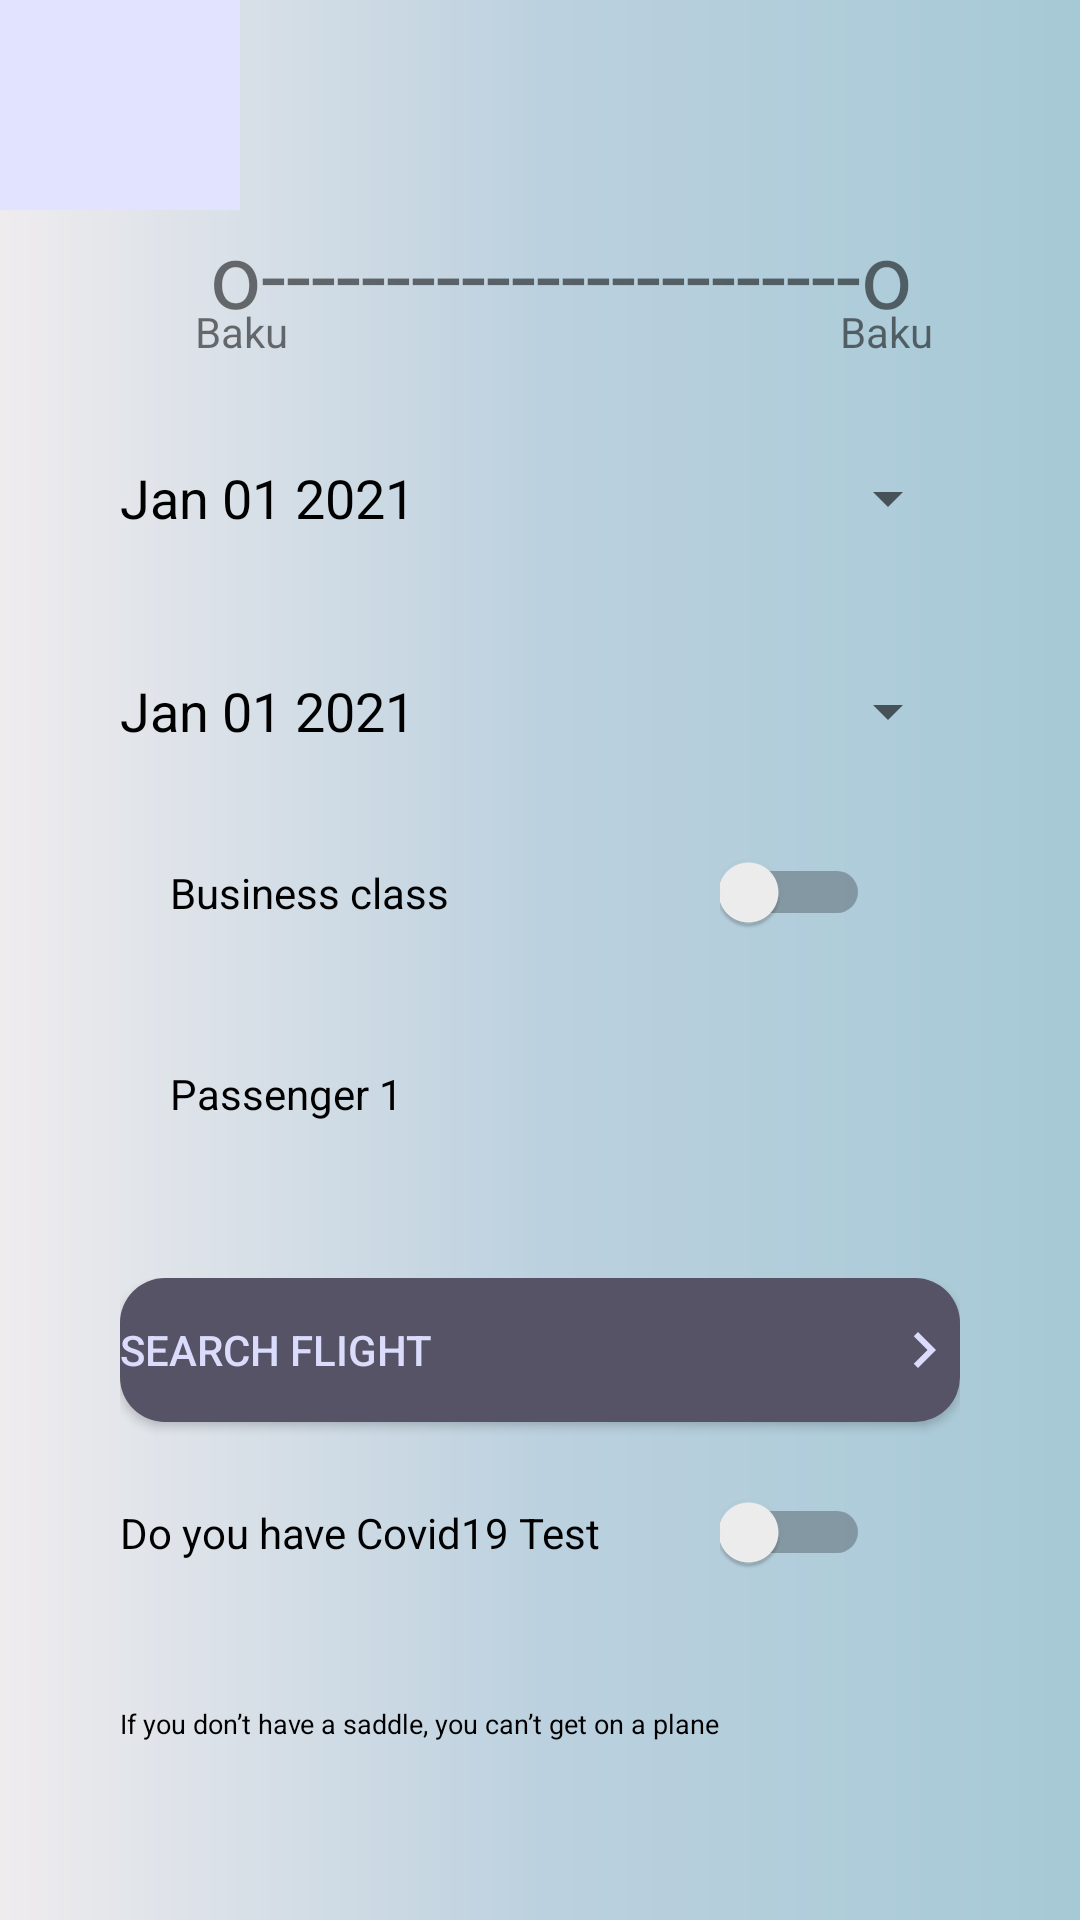

Layout XML and referenced resources for this Android screen:
<!-- AndroidManifest.xml: application theme Theme.VerticalTickets -->
<!-- res/layout/activity_choose_day.xml -->
<?xml version="1.0" encoding="utf-8"?>
<LinearLayout xmlns:android="http://schemas.android.com/apk/res/android"
    xmlns:app="http://schemas.android.com/apk/res-auto"
    xmlns:tools="http://schemas.android.com/tools"
    android:layout_width="match_parent"
    android:layout_height="match_parent"
    android:background="@drawable/gradient_background"
    android:orientation="vertical"
    tools:context=".ChooseDay"
    >



    //****************************
<RelativeLayout
    android:layout_width="match_parent"
    android:layout_height="0px"
    android:layout_weight="0.1">

    <ImageButton
        android:layout_width="80dp"
        android:layout_height="70dp"
        android:background="#E2E4FF"
        android:src="@drawable/ic_baseline_arrow_back_ios_24"
        android:onClick="backfind"
        />

    //****************************

</RelativeLayout>

    <RelativeLayout
        android:layout_width="match_parent"
        android:layout_height="0px"
        android:layout_weight="0.1">
        <LinearLayout
            android:layout_width="match_parent"
            android:layout_height="match_parent"
            android:orientation="vertical">
            <RelativeLayout
                android:layout_width="match_parent"
                android:layout_height="0px"
                android:layout_weight="0.25">

        <TextView
            android:layout_width="match_parent"
            android:layout_height="wrap_content"
            android:text="o------------------------o"
            android:textSize="30sp"
            android:paddingLeft="70dp"
            />

                    <TextView
                        android:layout_width="match_parent"
                        android:layout_height="wrap_content"
                        android:text="Baku"
                        android:layout_marginTop="30dp"
                        android:layout_marginLeft="65dp"

                        />
                    <TextView
                        android:layout_width="match_parent"
                        android:layout_height="wrap_content"
                        android:text="Baku"
                        android:layout_marginTop="30dp"
                        android:layout_marginLeft="280dp"
                        />

            </RelativeLayout>
        </LinearLayout>
    </RelativeLayout>
    //****************************

    <RelativeLayout
        android:layout_width="match_parent"
        android:layout_height="0px"
        android:layout_weight="0.1">

        <LinearLayout
            android:layout_width="match_parent"
            android:layout_height="match_parent"
            android:layout_marginLeft="40dp"
            android:layout_marginRight="40dp">

            <Button
                android:layout_width="match_parent"
                android:layout_height="wrap_content"
                android:text="Jan 01 2021"
                android:textSize="18dp"
                android:textColor="@color/black"
                style="?android:spinnerStyle"
                android:id="@+id/ucus"
                android:onClick="openucus"
                >

            </Button>



        </LinearLayout>



    </RelativeLayout>


    //****************************


    <RelativeLayout
        android:layout_width="match_parent"
        android:layout_height="0px"
        android:layout_weight="0.1">

        <LinearLayout
            android:layout_width="match_parent"
            android:layout_height="match_parent"
            android:layout_marginLeft="40dp"
            android:layout_marginRight="40dp">

            <Button
                android:layout_width="match_parent"
                android:layout_height="wrap_content"
                android:text="Jan 01 2021"
                android:textSize="18dp"
                android:textColor="@color/black"
                style="?android:spinnerStyle"
                android:id="@+id/inis"
                android:onClick="openinis"
                />


        </LinearLayout>



    </RelativeLayout>

    //****************************

    <RelativeLayout
        android:layout_width="match_parent"
        android:layout_height="0px"
        android:layout_weight="0.1">

        <LinearLayout
            android:layout_width="match_parent"
            android:layout_height="match_parent"
            android:layout_marginLeft="40dp"
            android:layout_marginRight="40dp"
            android:orientation="horizontal">
            <TextView
                android:layout_width="200dp"
                android:layout_height="wrap_content"
                android:text="     Business class"
                android:textColor="@color/black"
                />
            <Switch
                android:id="@+id/switch2"
                android:layout_width="50dp"
                android:layout_height="wrap_content"
                />


        </LinearLayout>

    </RelativeLayout>

    //****************************

    <RelativeLayout
        android:layout_width="match_parent"
        android:layout_height="0px"
        android:layout_weight="0.1">

        <LinearLayout
            android:layout_width="match_parent"
            android:layout_height="match_parent"
            android:layout_marginLeft="40dp"
            android:layout_marginRight="40dp">

            <TextView
                android:layout_width="200dp"
                android:layout_height="wrap_content"
                android:text="     Passenger 1"
                android:textColor="@color/black"
                />

            <ImageButton
                android:id="@+id/imageButton"
                android:layout_width="wrap_content"
                android:layout_height="wrap_content"
                android:layout_weight="1"
                android:background="#E2E4FF"
                app:srcCompat="@drawable/plus"
                tools:ignore="VectorDrawableCompat" />


        </LinearLayout>

    </RelativeLayout>

    //****************************

    <RelativeLayout
        android:layout_width="match_parent"
        android:layout_height="0px"
        android:layout_weight="0.1">

        <LinearLayout
            android:layout_width="match_parent"
            android:layout_height="match_parent"
            android:layout_marginLeft="40dp"
            android:layout_marginRight="40dp">


            <Button
                android:id="@+id/button3"
                android:layout_width="wrap_content"
                android:layout_height="wrap_content"
                android:layout_weight="1"
                android:text="Search Flight"
                android:background="@drawable/button"
                android:drawableRight="@drawable/ic_baseline_navigate_next_blue"
                android:gravity="fill_vertical"
                android:textColor="#DBDCFC"
                app:backgroundTint="#555365"
                />
        </LinearLayout>

        </RelativeLayout>

    //****************************



    <RelativeLayout
        android:layout_width="match_parent"
        android:layout_height="0px"
        android:layout_weight="0.1"
        android:layout_marginRight="40dp"
        android:layout_marginLeft="40dp">
        <LinearLayout
            android:layout_width="match_parent"
            android:layout_height="wrap_content"
            android:orientation="horizontal">
            <TextView
                android:layout_width="200dp"
                android:layout_height="wrap_content"
                android:text="Do you have Covid19 Test"
                android:textColor="@color/black"
                />
            <Switch
                android:id="@+id/switch1"
                android:layout_width="50dp"
                android:layout_height="wrap_content"
                 />


        </LinearLayout>

    </RelativeLayout>

    //****************************
    <RelativeLayout
        android:layout_width="match_parent"
        android:layout_height="0px"
        android:layout_weight="0.1"
        android:layout_marginRight="40dp"
        android:layout_marginLeft="40dp">
    <LinearLayout
        android:layout_width="match_parent"
        android:layout_height="wrap_content"
        android:orientation="horizontal">
        <TextView
            android:layout_width="wrap_content"
            android:layout_height="wrap_content"
            android:textSize="9dp"
            android:textColor="@color/black"
            android:text="If you don’t have a saddle, you can’t get on a plane"
            />

    </LinearLayout>


    </RelativeLayout>






    </LinearLayout>
<!-- resources referenced by this layout -->
<resources>
  <color name="black">#FF000000</color>
  <!-- drawable button (drawable) -->
  <?xml version="1.0" encoding="utf-8"?>
  <shape xmlns:android="http://schemas.android.com/apk/res/android">
      <solid android:color="#555365" ></solid>
      <solid android:drawableRight="@drawable/ic_bnavigate"></solid>
      <corners
          android:topLeftRadius="15dp"
          android:topRightRadius="15dp"
          android:bottomLeftRadius="15dp"
          android:bottomRightRadius="15dp"
  
  
          />
  
  </shape>
  <!-- drawable gradient_background (drawable) -->
  <?xml version="1.0" encoding="utf-8"?>
  <shape xmlns:android="http://schemas.android.com/apk/res/android"
      xmlns:andoroid="http://schemas.android.com/aapt">
  
      <gradient
          andoroid:type="linear"
  
          android:angle="0"
          android:startColor="#EFECEE"
          android:centerColor="#BCD1DF"
          android:endColor="#A6C9D6"
  >
  
      </gradient>
  
  </shape>
  <!-- drawable ic_baseline_navigate_next_blue (drawable) -->
  <vector android:height="24dp" android:tint="#DBDCFC"
      android:viewportHeight="24" android:viewportWidth="24"
      android:width="24dp" xmlns:android="http://schemas.android.com/apk/res/android">
      <path android:fillColor="@android:color/white" android:pathData="M10,6L8.59,7.41 13.17,12l-4.58,4.59L10,18l6,-6z"/>
  </vector>
  <style name="Theme.VerticalTickets" parent="Theme.MaterialComponents.DayNight.NoActionBar">
          
          <item name="colorPrimary">@color/purple_500</item>
          <item name="colorPrimaryVariant">@color/purple_700</item>
          <item name="colorOnPrimary">@color/white</item>
          
          <item name="colorSecondary">@color/teal_200</item>
          <item name="colorSecondaryVariant">@color/teal_700</item>
          <item name="colorOnSecondary">@color/black</item>
          
  
          
      </style>
  <!-- drawable ic_bnavigate (drawable) -->
  <vector android:height="35dp" android:tint="#E2E4FF"
      android:viewportHeight="24" android:viewportWidth="24"
      android:width="35dp" xmlns:android="http://schemas.android.com/apk/res/android">
      <path android:fillColor="@android:color/white" android:pathData="M10,6L8.59,7.41 13.17,12l-4.58,4.59L10,18l6,-6z"/>
  </vector>
  <color name="purple_500">#FF6200EE</color>
  <color name="purple_700">#FF3700B3</color>
  <color name="white">#FFFFFFFF</color>
  <color name="teal_200">#FF03DAC5</color>
  <color name="teal_700">#FF018786</color>
</resources>
